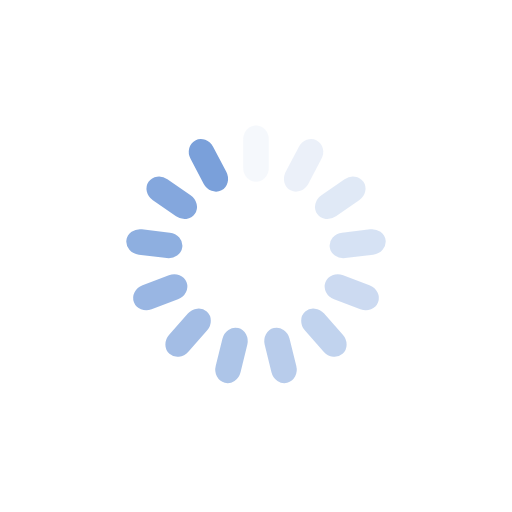
t = 0.00 s
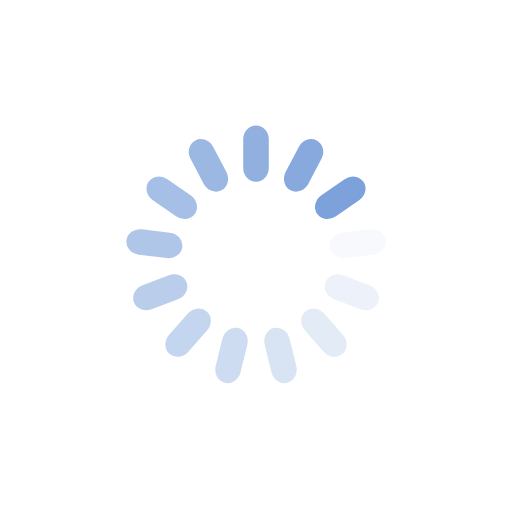
t = 0.25 s
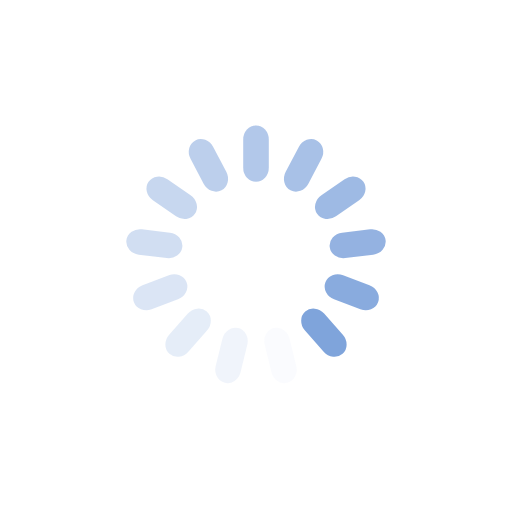
t = 0.50 s
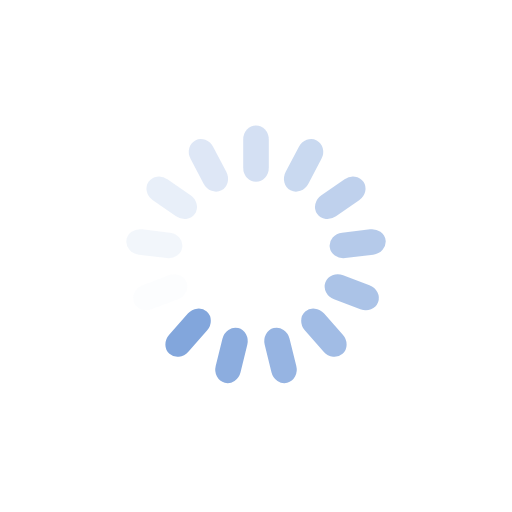
t = 0.75 s

The animated SVG that drew these frames (rendered in a browser with its animation timeline set to each time). Animation: 13 SMIL elements (animate=13); one cycle of 1.00 s, repeats indefinitely.

<?xml version="1.0" encoding="utf-8"?>
<svg xmlns="http://www.w3.org/2000/svg" xmlns:xlink="http://www.w3.org/1999/xlink" style="margin: auto; background: none; display: block; shape-rendering: auto;" width="201px" height="201px" viewBox="0 0 100 100" preserveAspectRatio="xMidYMid">
<g transform="rotate(0 50 50)">
  <rect x="47.5" y="24.5" rx="2.5" ry="2.75" width="5" height="11" fill="#7aa0da">
    <animate attributeName="opacity" values="1;0" keyTimes="0;1" dur="1s" begin="-0.9230769230769231s" repeatCount="indefinite"></animate>
  </rect>
</g><g transform="rotate(27.692307692307693 50 50)">
  <rect x="47.5" y="24.5" rx="2.5" ry="2.75" width="5" height="11" fill="#7aa0da">
    <animate attributeName="opacity" values="1;0" keyTimes="0;1" dur="1s" begin="-0.8461538461538461s" repeatCount="indefinite"></animate>
  </rect>
</g><g transform="rotate(55.38461538461539 50 50)">
  <rect x="47.5" y="24.5" rx="2.5" ry="2.75" width="5" height="11" fill="#7aa0da">
    <animate attributeName="opacity" values="1;0" keyTimes="0;1" dur="1s" begin="-0.7692307692307693s" repeatCount="indefinite"></animate>
  </rect>
</g><g transform="rotate(83.07692307692308 50 50)">
  <rect x="47.5" y="24.5" rx="2.5" ry="2.75" width="5" height="11" fill="#7aa0da">
    <animate attributeName="opacity" values="1;0" keyTimes="0;1" dur="1s" begin="-0.6923076923076923s" repeatCount="indefinite"></animate>
  </rect>
</g><g transform="rotate(110.76923076923077 50 50)">
  <rect x="47.5" y="24.5" rx="2.5" ry="2.75" width="5" height="11" fill="#7aa0da">
    <animate attributeName="opacity" values="1;0" keyTimes="0;1" dur="1s" begin="-0.6153846153846154s" repeatCount="indefinite"></animate>
  </rect>
</g><g transform="rotate(138.46153846153845 50 50)">
  <rect x="47.5" y="24.5" rx="2.5" ry="2.75" width="5" height="11" fill="#7aa0da">
    <animate attributeName="opacity" values="1;0" keyTimes="0;1" dur="1s" begin="-0.5384615384615384s" repeatCount="indefinite"></animate>
  </rect>
</g><g transform="rotate(166.15384615384616 50 50)">
  <rect x="47.5" y="24.5" rx="2.5" ry="2.75" width="5" height="11" fill="#7aa0da">
    <animate attributeName="opacity" values="1;0" keyTimes="0;1" dur="1s" begin="-0.46153846153846156s" repeatCount="indefinite"></animate>
  </rect>
</g><g transform="rotate(193.84615384615384 50 50)">
  <rect x="47.5" y="24.5" rx="2.5" ry="2.75" width="5" height="11" fill="#7aa0da">
    <animate attributeName="opacity" values="1;0" keyTimes="0;1" dur="1s" begin="-0.38461538461538464s" repeatCount="indefinite"></animate>
  </rect>
</g><g transform="rotate(221.53846153846155 50 50)">
  <rect x="47.5" y="24.5" rx="2.5" ry="2.75" width="5" height="11" fill="#7aa0da">
    <animate attributeName="opacity" values="1;0" keyTimes="0;1" dur="1s" begin="-0.3076923076923077s" repeatCount="indefinite"></animate>
  </rect>
</g><g transform="rotate(249.23076923076923 50 50)">
  <rect x="47.5" y="24.5" rx="2.5" ry="2.75" width="5" height="11" fill="#7aa0da">
    <animate attributeName="opacity" values="1;0" keyTimes="0;1" dur="1s" begin="-0.23076923076923078s" repeatCount="indefinite"></animate>
  </rect>
</g><g transform="rotate(276.9230769230769 50 50)">
  <rect x="47.5" y="24.5" rx="2.5" ry="2.75" width="5" height="11" fill="#7aa0da">
    <animate attributeName="opacity" values="1;0" keyTimes="0;1" dur="1s" begin="-0.15384615384615385s" repeatCount="indefinite"></animate>
  </rect>
</g><g transform="rotate(304.61538461538464 50 50)">
  <rect x="47.5" y="24.5" rx="2.5" ry="2.75" width="5" height="11" fill="#7aa0da">
    <animate attributeName="opacity" values="1;0" keyTimes="0;1" dur="1s" begin="-0.07692307692307693s" repeatCount="indefinite"></animate>
  </rect>
</g><g transform="rotate(332.3076923076923 50 50)">
  <rect x="47.5" y="24.5" rx="2.5" ry="2.75" width="5" height="11" fill="#7aa0da">
    <animate attributeName="opacity" values="1;0" keyTimes="0;1" dur="1s" begin="0s" repeatCount="indefinite"></animate>
  </rect>
</g>
<!-- [ldio] generated by https://loading.io/ --></svg>